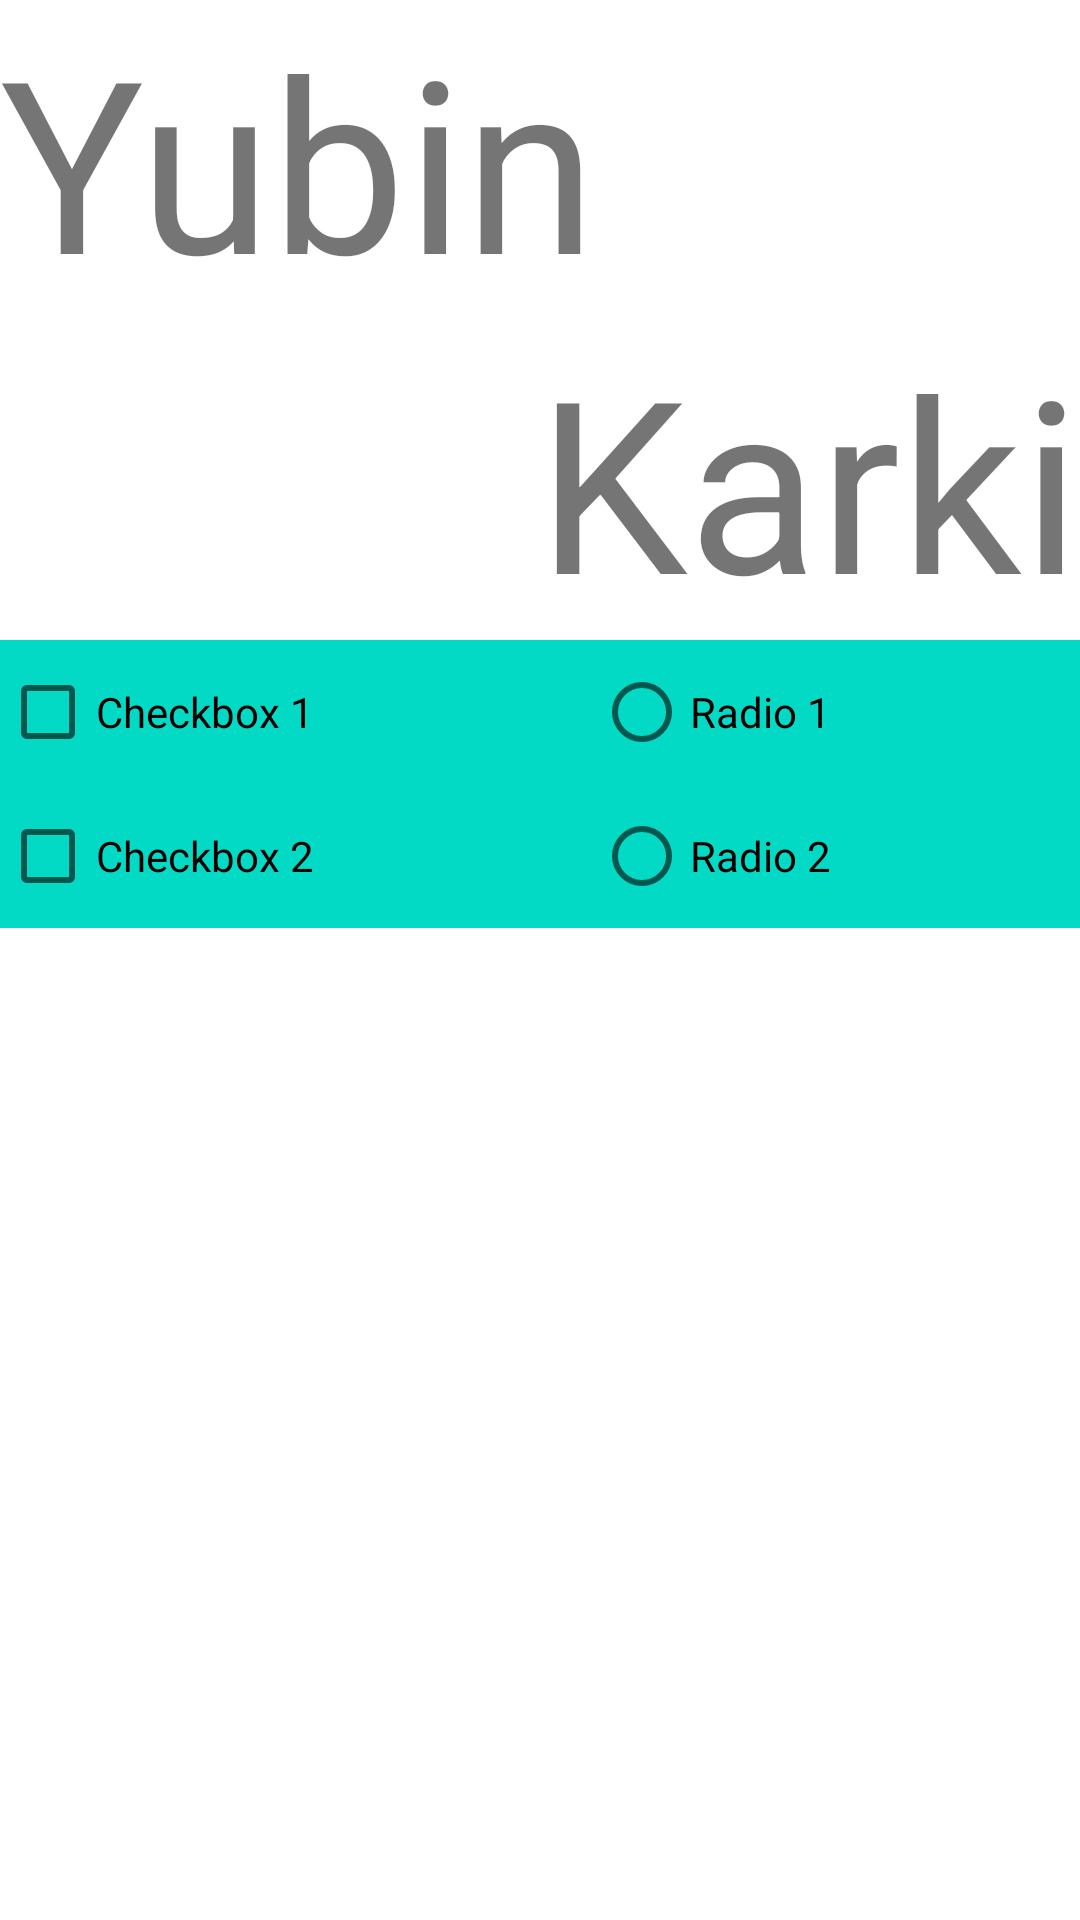

This screen was rendered from an Android layout file. Write that file and the resources it references.
<!-- AndroidManifest.xml: application theme Theme.MobileProgramming -->
<!-- res/layout/linear_example.xml -->
<?xml version="1.0" encoding="utf-8"?>
<LinearLayout xmlns:android="http://schemas.android.com/apk/res/android"
    android:layout_width="match_parent"
    android:layout_height="match_parent"
    android:orientation="vertical">

    <TextView
        android:layout_width="wrap_content"
        android:layout_height="wrap_content"
        android:layout_gravity="start"
        android:text="@string/text_first_name"
        android:textSize="80sp" />

    <TextView
        android:layout_width="wrap_content"
        android:layout_height="wrap_content"
        android:layout_gravity="end"
        android:text="@string/text_last_name"
        android:textSize="80sp" />

    <LinearLayout
        android:layout_width="match_parent"
        android:layout_height="wrap_content"
        android:orientation="horizontal"
        android:weightSum="100"
        android:background="@color/teal_200">

        <LinearLayout
            android:layout_width="0dp"
            android:layout_height="wrap_content"
            android:layout_weight="45"
            android:orientation="vertical">

            <CheckBox
                android:layout_width="match_parent"
                android:layout_height="wrap_content"
                android:text="@string/text_checkbox_1" />

            <CheckBox
                android:layout_width="match_parent"
                android:layout_height="wrap_content"
                android:text="@string/text_checkbox_2" />
        </LinearLayout>

        <Space
            android:layout_width="0dp"
            android:layout_height="match_parent"
            android:layout_weight="10" />

        <LinearLayout
            android:layout_width="0dp"
            android:layout_height="wrap_content"
            android:layout_weight="45"
            android:orientation="vertical">

            <RadioButton
                android:layout_width="match_parent"
                android:layout_height="wrap_content"
                android:text="@string/text_radio_1" />

            <RadioButton
                android:layout_width="match_parent"
                android:layout_height="wrap_content"
                android:text="@string/text_radio_2" />
        </LinearLayout>
    </LinearLayout>
</LinearLayout>
<!-- resources referenced by this layout -->
<resources>
  <color name="teal_200">#FF03DAC5</color>
  <string name="text_checkbox_1">Checkbox 1</string>
  <string name="text_checkbox_2">Checkbox 2</string>
  <string name="text_first_name">Yubin</string>
  <string name="text_last_name">Karki</string>
  <string name="text_radio_1">Radio 1</string>
  <string name="text_radio_2">Radio 2</string>
  <style name="Theme.MobileProgramming" parent="Theme.MaterialComponents.DayNight.DarkActionBar">
          
          <item name="colorPrimary">@color/purple_500</item>
          <item name="colorPrimaryVariant">@color/purple_700</item>
          <item name="colorOnPrimary">@color/white</item>
          
          <item name="colorSecondary">@color/teal_200</item>
          <item name="colorSecondaryVariant">@color/teal_700</item>
          <item name="colorOnSecondary">@color/black</item>
          
          <item name="android:statusBarColor">?attr/colorPrimaryVariant</item>
          
      </style>
  <color name="purple_500">#FF6200EE</color>
  <color name="purple_700">#FF3700B3</color>
  <color name="white">#FFFFFFFF</color>
  <color name="teal_700">#FF018786</color>
  <color name="black">#FF000000</color>
</resources>
